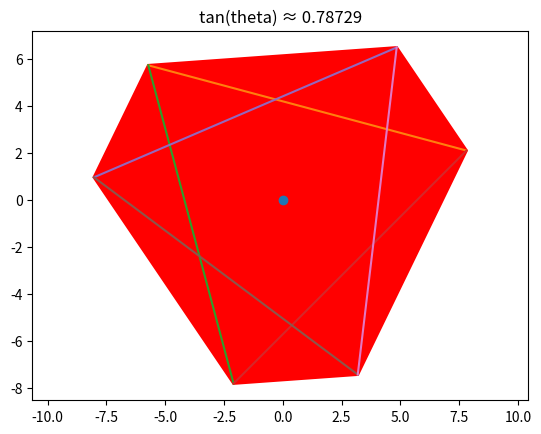

Source code (Python):
# -----------------------------------------------------------------------------
# Jim McCleery
# May 20, 2026
# Kailua-Kona, HI
#
# https://mathnet.mit.edu/explorer.html?p=usa_2024_e18b0d
# -----------------------------------------------------------------------------

from math import pi, sqrt, sin, cos, tan, radians
from random import uniform

import numpy as np
import matplotlib.pyplot as plt


# -----------------------------------------------------------------------------
def polygon_area(vertices):
    """
    Return the area of a polygon using the shoelace formula.

    The polygon is given as an ordered list of (x, y) points.
    For example:
        [(0, 0), (4, 0), (4, 3), (0, 3)]
    """
    area = 0

    # Loop through each edge of the polygon.
    # The expression (i + 1) % len(vertices) wraps around to the first point.
    for i in range(len(vertices)):
        x1, y1 = vertices[i]
        x2, y2 = vertices[(i + 1) % len(vertices)]
        area += x1 * y2 - y1 * x2

    return abs(area) / 2


# -----------------------------------------------------------------------------
def polygon_fill_coordinates(vertices):
    """
    Return separate x-coordinate and y-coordinate lists for filling a polygon.

    Matplotlib wants the x-values in one list and the y-values in another list.
    We also repeat the first point at the end so the polygon closes.
    """
    x_coords, y_coords = zip(*vertices)

    x_coords = list(x_coords) + [x_coords[0]]
    y_coords = list(y_coords) + [y_coords[0]]

    return x_coords, y_coords


# -----------------------------------------------------------------------------
def rotate_polygon(points, angle_degrees, center=(0, 0)):
    """
    Rotate a list of points around a center point.

    Args:
        points: a list of (x, y) points
        angle_degrees: the rotation angle, measured in degrees
        center: the point around which the polygon rotates

    Returns:
        A new list of rotated (x, y) points.
    """
    points = np.array(points, dtype=float)
    center = np.array(center, dtype=float)

    # Convert degrees to radians because sine and cosine use radians.
    theta = np.radians(angle_degrees)

    # This is the standard 2D rotation matrix.
    rotation_matrix = np.array([
        [np.cos(theta), -np.sin(theta)],
        [np.sin(theta),  np.cos(theta)]
    ])

    # Move the points so the center is at the origin,
    # rotate them, then move them back.
    rotated_points = (points - center) @ rotation_matrix.T + center

    return rotated_points.tolist()


# -----------------------------------------------------------------------------
def plot_line(x1, y1, x2, y2):
    """
    Draw a line segment from (x1, y1) to (x2, y2).
    """
    plt.plot([x1, x2], [y1, y2])


# -----------------------------------------------------------------------------
# Main program
# -----------------------------------------------------------------------------

# Side length-related value for the triangles.
a = 14 / sqrt(3)

# The first triangle is rotated 15 degrees from the x-axis.
gamma = radians(15)

# Target area from the problem.
target_area = 91 * sqrt(3)

# Keep trying random angles until the polygon area is close to the target.
while True:
    theta = uniform(0, 60)

    # Center point.
    x0, y0 = 0, 0

    # Vertices of the first equilateral triangle.
    x1, y1 = a * cos(gamma),              a * sin(gamma)
    x2, y2 = a * cos(gamma + 2 * pi / 3), a * sin(gamma + 2 * pi / 3)
    x3, y3 = a * cos(gamma + 4 * pi / 3), a * sin(gamma + 4 * pi / 3)

    first_triangle = [(x1, y1), (x2, y2), (x3, y3)]

    # Rotate the triangle by a random angle theta.
    second_triangle = rotate_polygon(first_triangle, theta)

    x4, y4 = second_triangle[0]
    x5, y5 = second_triangle[1]
    x6, y6 = second_triangle[2]

    # These six points form the red polygon.
    vertices = [
        (x1, y1),
        (x4, y4),
        (x2, y2),
        (x5, y5),
        (x3, y3),
        (x6, y6)
    ]

    area = polygon_area(vertices)

    # Stop when the computed area is close enough to the target area.
    if abs(area - target_area) < 0.0001:
        break


# -----------------------------------------------------------------------------
# Draw the final picture
# -----------------------------------------------------------------------------

# Draw the center point.
plt.plot(x0, y0, "o")

# Fill the six-sided polygon.
plt.fill(
    *polygon_fill_coordinates(vertices),
    color="red",
    edgecolor="red",
    linewidth=2
)

# Draw the sides of the first triangle.
plot_line(x1, y1, x2, y2)
plot_line(x2, y2, x3, y3)
plot_line(x1, y1, x3, y3)

# Draw the sides of the rotated triangle.
plot_line(x4, y4, x5, y5)
plot_line(x5, y5, x6, y6)
plot_line(x4, y4, x6, y6)

# Display tan(theta) in the title.
plt.title(f"tan(theta) ≈ {round(tan(radians(theta)), 5)}")

# Make sure the scale is the same on both axes.
plt.axis("equal")

plt.show()
